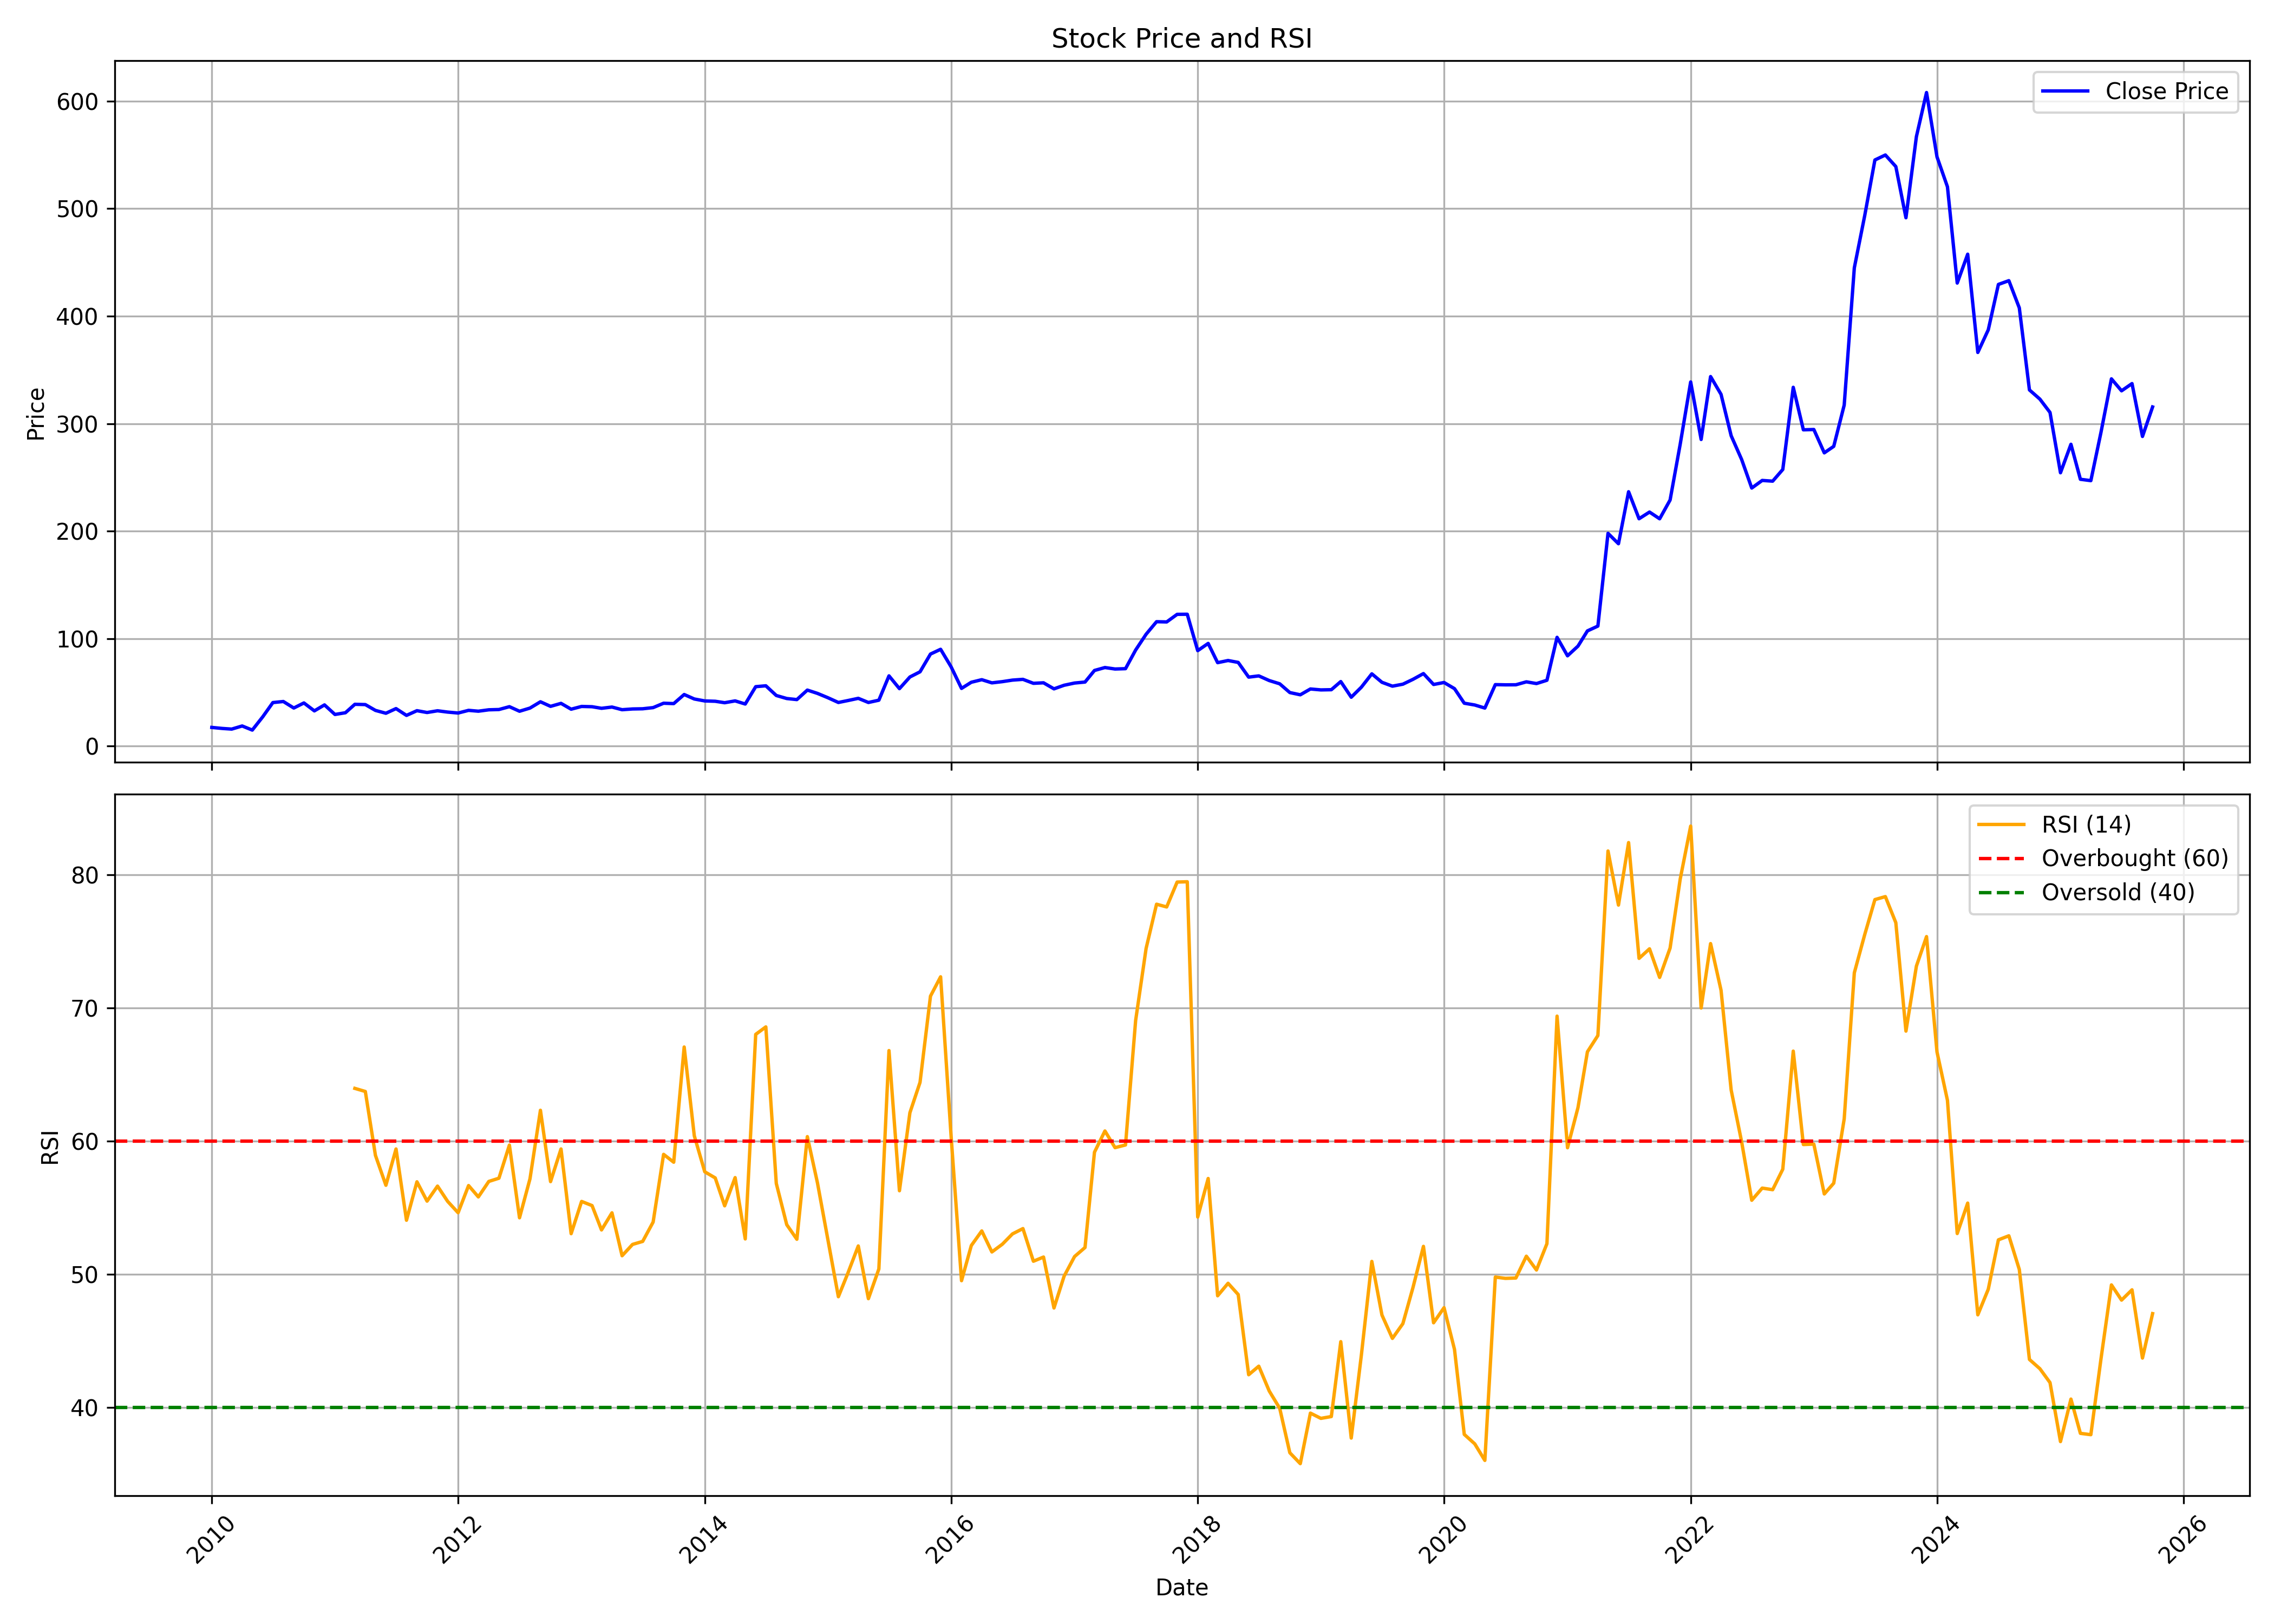

The data file committed next to this chart (first rows):
, date, symbol, open, high, low, close, volume, rsi
0, 2010-01-01, ONWARDTEC, 19.17, 22.08, 16.39, 17.35, 464723, 
1, 2010-02-01, ONWARDTEC, 16.48, 19.52, 15.05, 16.39, 102205, 
2, 2010-03-01, ONWARDTEC, 16.39, 19.26, 15.79, 15.79, 278850, 
3, 2010-04-01, ONWARDTEC, 16.83, 20.38, 16.18, 18.69, 202506, 
4, 2010-05-01, ONWARDTEC, 19.56, 19.95, 14.05, 14.88, 199525, 
5, 2010-06-01, ONWARDTEC, 15.44, 27.37, 14.18, 27.24, 2067092, 
6, 2010-07-01, ONWARDTEC, 26.54, 41.59, 26.54, 40.46, 2304592, 
7, 2010-08-01, ONWARDTEC, 40.77, 47.27, 38.6, 41.46, 569440, 
8, 2010-09-01, ONWARDTEC, 42.85, 42.85, 34.52, 35.39, 277308, 
9, 2010-10-01, ONWARDTEC, 34.78, 44.58, 33.48, 40.12, 159794, 
10, 2010-11-01, ONWARDTEC, 40.25, 40.98, 29.1, 32.74, 53006, 
11, 2010-12-01, ONWARDTEC, 34.22, 39.42, 29.4, 38.3, 151426, 
12, 2011-01-01, ONWARDTEC, 38.12, 47.84, 29.4, 29.4, 1403504, 
13, 2011-02-01, ONWARDTEC, 27.93, 32.35, 25.24, 31.01, 298828, 
14, 2011-03-01, ONWARDTEC, 30.36, 42.46, 29.75, 38.86, 212642, 63.98
15, 2011-04-01, ONWARDTEC, 39.9, 40.77, 35.3, 38.6, 230804, 63.75
16, 2011-05-01, ONWARDTEC, 38.17, 39.03, 28.36, 33.18, 611291, 58.95
17, 2011-06-01, ONWARDTEC, 34.39, 34.61, 28.62, 30.53, 544727, 56.7
18, 2011-07-01, ONWARDTEC, 31.23, 37.64, 29.19, 34.87, 218080, 59.43
19, 2011-08-01, ONWARDTEC, 34.09, 34.57, 26.02, 28.54, 51865, 54.08
20, 2011-09-01, ONWARDTEC, 28.54, 33.83, 27.41, 32.92, 65595, 56.96
21, 2011-10-01, ONWARDTEC, 32.27, 37.3, 28.62, 31.23, 55506, 55.51
22, 2011-11-01, ONWARDTEC, 32.4, 35.87, 28.02, 32.83, 42447, 56.64
23, 2011-12-01, ONWARDTEC, 32.53, 34.7, 29.71, 31.62, 14932, 55.49
24, 2012-01-01, ONWARDTEC, 31.31, 36.78, 29.66, 30.75, 28415, 54.64
25, 2012-02-01, ONWARDTEC, 31.1, 38.17, 28.97, 33.22, 74763, 56.68
26, 2012-03-01, ONWARDTEC, 32.96, 33.96, 29.4, 32.44, 18720, 55.83
27, 2012-04-01, ONWARDTEC, 31.23, 35.04, 29.49, 33.74, 15303, 56.99
28, 2012-05-01, ONWARDTEC, 33.74, 36.26, 30.49, 34, 31247, 57.23
29, 2012-06-01, ONWARDTEC, 33.18, 40.77, 32.57, 36.65, 44875, 59.72
30, 2012-07-01, ONWARDTEC, 36.04, 37.25, 31.18, 32.4, 36308, 54.26
31, 2012-08-01, ONWARDTEC, 31.66, 41.63, 31.66, 35.35, 101869, 57.19
32, 2012-09-01, ONWARDTEC, 36.3, 41.63, 36.17, 41.2, 52378, 62.34
33, 2012-10-01, ONWARDTEC, 41.2, 44.24, 36.08, 36.95, 63448, 56.98
34, 2012-11-01, ONWARDTEC, 36.47, 40.07, 36.04, 39.73, 39740, 59.43
35, 2012-12-01, ONWARDTEC, 39.9, 41.16, 33.48, 34.31, 61814, 53.07
36, 2013-01-01, ONWARDTEC, 36.86, 38.08, 34.7, 36.86, 47501, 55.49
37, 2013-02-01, ONWARDTEC, 36.43, 38.95, 34.7, 36.6, 33461, 55.18
38, 2013-03-01, ONWARDTEC, 37.25, 39.9, 32.96, 35.13, 49290, 53.35
39, 2013-04-01, ONWARDTEC, 34.26, 37.47, 32.44, 36.3, 33964, 54.64
40, 2013-05-01, ONWARDTEC, 36.3, 36.34, 32.05, 33.83, 20508, 51.41
41, 2013-06-01, ONWARDTEC, 33.39, 35.13, 32.48, 34.52, 12526, 52.26
42, 2013-07-01, ONWARDTEC, 34.87, 36.43, 31.44, 34.7, 57068, 52.49
43, 2013-08-01, ONWARDTEC, 35.56, 36.69, 33.83, 35.78, 34565, 53.94
44, 2013-09-01, ONWARDTEC, 36.43, 40.33, 35.13, 39.86, 34607, 59.03
45, 2013-10-01, ONWARDTEC, 39.9, 44.24, 36.08, 39.51, 112074, 58.43
46, 2013-11-01, ONWARDTEC, 40.77, 60.41, 37.91, 47.97, 335466, 67.09
47, 2013-12-01, ONWARDTEC, 46.84, 47.23, 40.77, 43.8, 35666, 60.42
48, 2014-01-01, ONWARDTEC, 44.63, 45.67, 38.77, 41.98, 43560, 57.72
49, 2014-02-01, ONWARDTEC, 41.29, 45.06, 40.38, 41.68, 18669, 57.26
50, 2014-03-01, ONWARDTEC, 41.68, 44.19, 38.6, 40.33, 41250, 55.16
51, 2014-04-01, ONWARDTEC, 40.33, 45.97, 39.03, 42.03, 35818, 57.28
52, 2014-05-01, ONWARDTEC, 42.03, 43.37, 36.56, 39.12, 51587, 52.68
53, 2014-06-01, ONWARDTEC, 40.33, 64.36, 38.6, 55.25, 494977, 68.04
54, 2014-07-01, ONWARDTEC, 55.9, 57.2, 49.88, 56.08, 49976, 68.6
55, 2014-08-01, ONWARDTEC, 53.78, 56.25, 43.37, 47.06, 68564, 56.84
56, 2014-09-01, ONWARDTEC, 45.97, 50.74, 42.42, 44.24, 248089, 53.74
57, 2014-10-01, ONWARDTEC, 43.37, 49.22, 40.33, 43.24, 100232, 52.65
58, 2014-11-01, ONWARDTEC, 43.33, 58.12, 41.16, 52.09, 287776, 60.36
59, 2014-12-01, ONWARDTEC, 51.74, 59.33, 44.32, 49.01, 83648, 56.89
... 130 more rows
